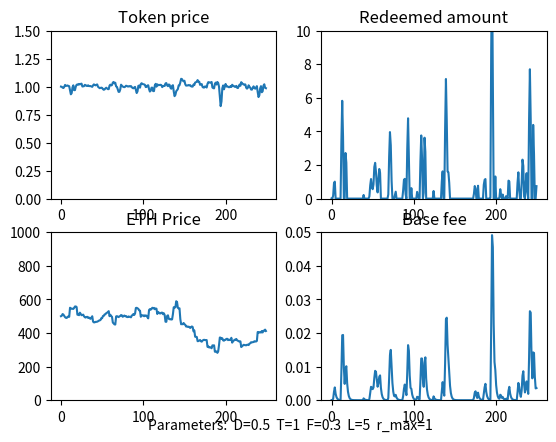

Here is the Python script that generated this plot:
import numpy as np
import matplotlib.pyplot as plt

# model parameters
class ModelParams:
    def __init__(self):
        self.D = 0.5 # base fee decay factor

        self.T = 1 # weighting for token price in trove issuance
        self.F = 0.3 # weighting for momentum in trove issuance

        self.lookback = 5 # Lookback parameter for ETH price momentum

        self.max_redemption_fraction = 1 # Maximum fraction of supply that can be redeemed in a timestep

# time series data 
class Data:
    def __init__(self):
        self.ETH_price = [500.0]
        self.momentum = [0.0]
        self.base_fee = [0.0]
        self.redeemed_amount = [0.0]
        self.token_price = [1.0]
        self.trove_issuance = [100.0]
        self.token_supply = [100.0]
        self.token_demand = 100.0
  
        
### Functions
def get_new_momentum(data, params, ETH_price):
    lookback = params.lookback
    if lookback == 0:
        return 0

    ETH_price_past = get_past_ETH_price(data, params)

    new_momentum = (ETH_price - ETH_price_past) /  ETH_price_past
    return new_momentum

def get_past_ETH_price(data, params):
    length = len(data.ETH_price)
    
    ETH_price_past = None
    if (params.lookback > length):
        ETH_price_past = data.ETH_price[0]
    else:
        ETH_price_past = data.ETH_price[length - params.lookback - 1]

    if ETH_price_past == 0:
        return 1
    return ETH_price_past

def get_new_redeemed_amount(data, params):
    max_redeemable  = data.token_supply[-1] * params.max_redemption_fraction 
    if max_redeemable == 0:
        return 0

    redeemed = (1 - data.token_price[-1] - data.base_fee[-1]) * data.token_supply[-1] 

    if redeemed < 0:
        return 0
    else:
        return min(redeemed, max_redeemable)
       

# Decay base fee correctly
def get_new_base_fee(data, redeemed_amount):
    if data.token_supply[-1] == 0:
        return 0

    base_fee = (data.base_fee[-1] + (redeemed_amount / (2 * data.token_supply[-1]))) *params.D
    return base_fee

# return the exogenous market demand for holding PREON tokens. Assume constant. Could be a function of:
# - Demand for a safe-haven $1-pegged asset  
# - Traders' demand for short-term liquidity
def get_token_demand():
    return 100.0

# compute price based on setting token supply = trove demand, and clearing the market
def get_new_token_price(data, params, redeemed_amount, momentum):
    T = params.T
    F = params.F

    factor =  1/T
    print(f'factor: {factor}')
    price = (((data.token_demand  - redeemed_amount) / (data.trove_issuance[-1])) - (F * momentum)) * factor 

    if price < 0:
        return 0
    else:
        return price
    return price

def get_new_token_demand(data, params, token_price, momentum):
    demand = data.token_demand
    if demand < 0:
        return 0
    else: 
        return demand

def get_new_trove_issuance(data, params, token_price, momentum ):
    trove_issuance = data.trove_issuance[-1] * (params.T*(token_price) + params.F*(momentum))

    if trove_issuance < 0:
        return 0
    else: 
        return trove_issuance

def get_new_token_supply(trove_issuance, redeemed):
    new_supply =  trove_issuance - redeemed

    if new_supply < 0:
        return 0
    else: 
        return new_supply

# Given Liquity's hard price ceiling of 1.10, 
# compute the excess trove issuance needed to maintain the price at 1.1, according to QTM.
def get_excess_issuance(token_price, token_supply):
    if token_price > 1.1:
        excess_issuance = token_supply * (token_price - 1.1)/1.1
        return excess_issuance
    else:
        return 0
 
### Various ETH price functions

def constant_ETH_price(last_price):
    return last_price

# ETH price generator is a random walk (normal dist.), with occasional large +ve and -ve jumps
def randomwalk_ETH_price(last_price):
    big_event = 0
    big_event_chance = np.random.normal()

    if (big_event_chance > 1.5) or (big_event_chance < -1.5):
        big_event = big_event_chance * 20
 
    new_price  = last_price + np.random.normal(scale=5) + big_event
    
    if new_price < 0: 
        return 0
    else:
        return new_price

def linear_increasing_ETH_price(last_price, gradient):
    return last_price + gradient

def oscillating_ETH_price(min, magnitude, i):
    return min + magnitude + magnitude*np.sin(i)

def linear_decreasing_ETH_price(start, gradient, i):
    val = (start - (gradient*i))
    if val <= 0:
        return 0
    return val

def one_over_i_ETH_price(scale, i):
    return scale/i

def quadratic_ETH_price(min, scale, i):
    return min + scale*(i**2)

def sublinear_ETH_price(last_price, steepness, i):
    return last_price + 1/(2*np.sqrt(steepness*(i+1)))
    
# ### Script

# Initialize model parameters and data timeseries
params = ModelParams() 
data = Data()

# Run the model
for i in range(1, 250):
    last_ETH_price =  data.ETH_price[-1]

    # update exogenous ETH price

    # ETH_price = last_ETH_price
    ETH_price = randomwalk_ETH_price(last_ETH_price)
    # ETH_price = oscillating_ETH_price(500, 100, i)
    # ETH_price = quadratic_ETH_price(500, 10, i)
    # ETH_price = linear_increasing_ETH_price(last_ETH_price, 3)
    # ETH_price = linear_decreasing_ETH_price(800, 1, i)
    # ETH_price = one_over_i_ETH_price(1000, i)
    # ETH_price = sublinear_ETH_price(last_ETH_price, 10, i)
    
    momentum = get_new_momentum(data, params, ETH_price)
    redeemed_amount = get_new_redeemed_amount(data, params)
    base_fee = get_new_base_fee(data, redeemed_amount)

    data.token_demand = get_token_demand()

    # clear the market
    token_price = get_new_token_price(data, params, redeemed_amount, momentum)
    token_demand = get_new_token_demand(data, params, token_price, momentum)
    trove_issuance = get_new_trove_issuance(data, params, token_price, momentum)
    token_supply = get_new_token_supply(trove_issuance, redeemed_amount)
    
    # if price > 1.1, correct it via the price ceiling and QTM
    excess_issuance = get_excess_issuance(token_price, token_supply)
    
    if token_price > 1.1:
        token_price = 1.1

    trove_issuance = trove_issuance + excess_issuance
    token_supply = get_new_token_supply(trove_issuance, 0)
    
    # Log all new values
    print(f'step: {i}')
    print(f'ETH price: {ETH_price}')
    print(f'momentum: {momentum}')
    print(f'redeemed amount: {redeemed_amount}')
    print(f'base fee: {base_fee}')
    print(f'token price: {token_price}')
    print(f'token demand: {token_demand}')
    print(f'trove_issuance: {trove_issuance}')
    print(f'token_supply: {token_supply}')

    # update all timeseries arrays
    data.ETH_price.append(ETH_price)
    data.momentum.append(momentum)
    data.redeemed_amount.append(redeemed_amount)
    data.base_fee.append(base_fee)
    data.token_price.append(token_price)
    data.token_demand = token_demand
    data.trove_issuance.append(trove_issuance)
    data.token_supply.append(token_supply)

### Graph the results

fig = plt.figure()
ax1 = fig.add_subplot(221)
ax1.set_title('Token price')
plt.ylim(0.0, 1.5)
plt.plot(data.token_price)

ax2 = fig.add_subplot(222)
ax2.set_title('Redeemed amount')
plt.ylim(0.0, 10)
plt.plot(data.redeemed_amount)

ax3 = fig.add_subplot(223)
ax3.set_title('ETH Price')
plt.ylim(0, 1000)
plt.plot(data.ETH_price)

ax4 = fig.add_subplot(224)
ax4.set_title('Base fee')
plt.ylim(0.0, 0.05)
plt.plot(data.base_fee)

# plt.plot(data.momentum)
# plt.plot(data.token_demand)

params_string = f'Parameters:  D={params.D}  T={params.T}  F={params.F}  L={params.lookback}  r_max={params.max_redemption_fraction}'
plt.figtext(0.5, 0.05, params_string, ha="center", fontsize=10)

plt.show()